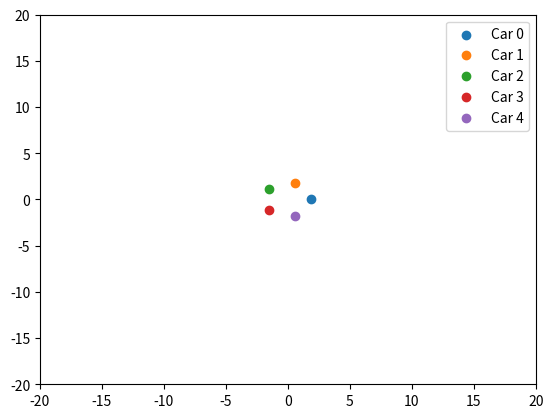

Reproduce this figure in Python.
import numpy as np
import matplotlib.pyplot as plt
import matplotlib.animation as animation

# 小车类
class Car:
    def __init__(self, id, x, y, vx=0, vy=0):
        self.id = id
        self.x = x
        self.y = y
        self.vx = vx
        self.vy = vy

    def update(self, control_x, control_y, speed_limit=1.0):
        self.vx += control_x
        self.vy += control_y
        # 限制速度
        speed = np.sqrt(self.vx**2 + self.vy**2)
        if speed > speed_limit:
            self.vx = (self.vx / speed) * speed_limit
            self.vy = (self.vy / speed) * speed_limit
        self.x += self.vx
        self.y += self.vy

# 仿真环境类
class Simulation:
    def __init__(self, num_cars, set_dis):
        self.num_cars = num_cars
        self.set_dis = set_dis
        # 合理设置初始位置
        angles = np.linspace(0, 2 * np.pi, num_cars, endpoint=False)
        self.cars = [Car(i, set_dis * np.cos(angle), set_dis * np.sin(angle)) for i, angle in enumerate(angles)]
        self.fig, self.ax = plt.subplots()
        self.scats = [self.ax.scatter(car.x, car.y, label=f'Car {car.id}') for car in self.cars]
        self.ax.set_xlim(-20, 20)
        self.ax.set_ylim(-20, 20)
        self.ax.legend()

    def calculate_control(self, car):
        control_x = 0
        control_y = 0
        k = 0.01  # 调整比例系数
        for other_car in self.cars:
            if other_car.id != car.id:
                dx = other_car.x - car.x
                dy = other_car.y - car.y
                true_dis = np.sqrt(dx**2 + dy**2)
                r = np.array([dx, dy]) / true_dis if true_dis != 0 else np.array([0, 0])
                error = true_dis - self.set_dis
                control = k * error * r
                control_x += control[0]
                control_y += control[1]
        return control_x, control_y

    def update(self, frame):
        for car in self.cars:
            control_x, control_y = self.calculate_control(car)
            car.update(control_x, control_y)
        for scat, car in zip(self.scats, self.cars):
            scat.set_offsets([car.x, car.y])
        return self.scats

    def run(self):
        ani = animation.FuncAnimation(self.fig, self.update, frames=range(100), interval=50, blit=True)
        plt.show()

# 运行仿真
if __name__ == "__main__":
    sim = Simulation(num_cars=5, set_dis=2.0)
    sim.run()